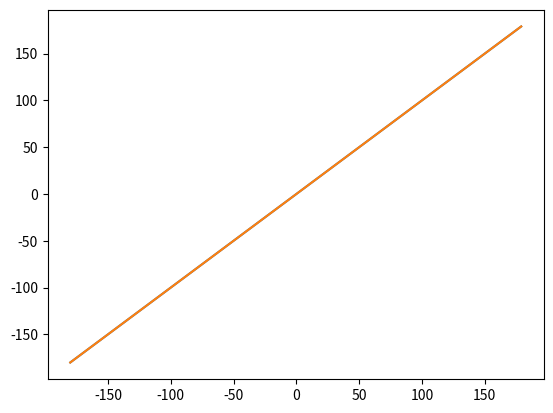

Write Python code to recreate this figure.
# Implementation of an interferometric direction finding algorithm for an orthoganal L antenna array
#
#
# 90 degrees
# |
# v
#
# 7
# |
# |
# |
# |
# 5
# |
# |
# 3
# |
# 1--2-----4------------6		<-- 0 degrees
#
# TODO: Fix ambiguities when the wavefront is parallel to one of the array's legs.
#       In this situation the aforementioned leg provides no information (phase deltas are zero).
#       So the linear regression tends to fit two DOAs +-180 degrees apart equally well.
#

from cmath import phase, rect
from functools import reduce
from math import pi, cos, sin, ceil
import matplotlib.pyplot as plt
from numpy import array, arange, iinfo, int32
from numpy.linalg import inv, norm

def create_bases_mat(base_sizes):
    num_bases = len(base_sizes)
    bases = arange(num_bases * 4).reshape((num_bases * 2, 2))

    for i, base_size in enumerate(base_sizes[::-1]):
        bases[i][0] = 0
        bases[i][1] = base_size

    for i, base_size in enumerate(base_sizes):
        bases[i + num_bases][0] = base_size
        bases[i + num_bases][1] = 0

    return bases

def calculate_df(bases, phases) -> complex:
    bases_t = bases.T
    A = bases_t.dot(bases)
    B = inv(A)
    C = B.dot(bases_t)

    df = C.dot(phases)

    x = df[1][0]
    y = df[0][0]

    return x + y*1j

def calculate_azimuth_deg(df):
    return phase(df) * 180 / pi

def simulate_phases(bases, azimuth_deg):
    simulated_azimuth_rad = azimuth_deg * pi / 180
    simulated_df = rect(1, simulated_azimuth_rad)
    simulated_df_mat = array([
        [simulated_df.imag],
        [simulated_df.real],
    ])
    return bases.dot(simulated_df_mat)

def calculate_phases(apertures):
    phases = [phase(ap) for ap in apertures]
    phases = phases[0::2] + phases[1::2]
    return phases

def calculate_apertures(base_sizes, azimuth_deg, frequency_Hz):
    c = 299_792_458
    azimuth_rad = azimuth_deg * pi / 180
    apertures = []
    for base_size in base_sizes:
        max_phase_delta = 2 * pi * base_size * frequency_Hz / c
        x_base = max_phase_delta * cos(azimuth_rad)
        y_base = max_phase_delta * sin(azimuth_rad)
        apertures.append(rect(1, x_base))
        apertures.append(rect(1, y_base))
    return apertures

def get_OLS_linear_regression_error(x, y):
    s_x = sum(x)
    s_y = sum(y)
    s_xx = reduce(lambda sum, val: sum + val*val, x, 0)
    s_xy = reduce(lambda sum, x_y: (sum[0] + x_y[0] * x_y[1], 0), zip(x, y), (0,0))[0]
    n = len(x)

    beta = (n * s_xy - s_x * s_y) / (n * s_xx - s_x*s_x)
    alpha = (s_y - beta * s_x) / n

    g = [beta * x_val + alpha for x_val in x]

    error = reduce(lambda sum, y_g: (sum[0] + pow(y_g[0] - y_g[1], 2), 0), zip(y, g), (0,0))[0]

    return error

def disambiguate_phases(phases, base_sizes, frequency_Hz):
    phases = [phase * 180 / pi for phase in phases]

    c = 299_792_458
    max_phase = ceil(360 * base_sizes[0] * frequency_Hz / c)
    min_phase = -max_phase

    first_base_phase = phases[0]
    phase_sets = [
        [first_base_phase]
    ]
    phase = first_base_phase + 360
    while phase <= max_phase:
        phase_sets.append([phase])
        phase += 360
    phase = first_base_phase - 360
    while phase >= min_phase:
        phase_sets.append([phase])
        phase -= 360

    for phase_set in phase_sets:
        for phase_index in range(1, len(phases)):
            extrapolated_phase = phase_set[phase_index - 1] * 2.5
            delta = phases[phase_index] - extrapolated_phase
            ambiguity = 360 * round(delta / 360)
            phase_set.append(phases[phase_index] - ambiguity)

    # num_ambiguities = len(phase_sets)
    # print(num_ambiguities)

    unambiguous_phases = []
    min_error = iinfo(int32).max
    for phase_set in phase_sets:
        x = [0] + base_sizes
        y = [0] + phase_set
        error = get_OLS_linear_regression_error(x, y)
        if error < min_error:
            min_error = error
            unambiguous_phases = phase_set

    unambiguous_phases = [phase * pi / 180 for phase in unambiguous_phases]

    return unambiguous_phases

def normalise(v):
    k = norm(v)
    if k == 0:
        return v
    return v / k

def do_df_algo(frequency_Hz, simulated_azimuth_deg, base_sizes):
    bases = create_bases_mat(base_sizes)

    apertures = calculate_apertures(base_sizes, simulated_azimuth_deg, frequency_Hz)

    # phases = simulate_phases(bases, simulated_azimuth_deg)

    phases = calculate_phases(apertures)
    phases[:3:] = disambiguate_phases(phases[:3:], base_sizes, frequency_Hz)[::-1]
    phases[3::] = disambiguate_phases(phases[3::], base_sizes, frequency_Hz)
    phases = array(phases).reshape(6,1)

    df = calculate_df(bases, phases)

    # simulated_phases = simulate_phases(bases, 2)
    # simulated_phases = normalise(simulated_phases)
    # print(simulated_phases)
    # phases = normalise(phases)
    # print(phases)

    azimuth = round(calculate_azimuth_deg(df))

    return azimuth

frequency_Hz = 30_000_000
base_sizes = [13.6, 34, 85]

x = range(-180, 180)
y = x
g = []
for simulated_azimuth_deg in x:
    az = do_df_algo(frequency_Hz, simulated_azimuth_deg, base_sizes)
    if simulated_azimuth_deg != az:
        print(f"expected: {simulated_azimuth_deg}, got: {az}")
    g.append(az)

plt.plot(x,y,x,g)
plt.show()
